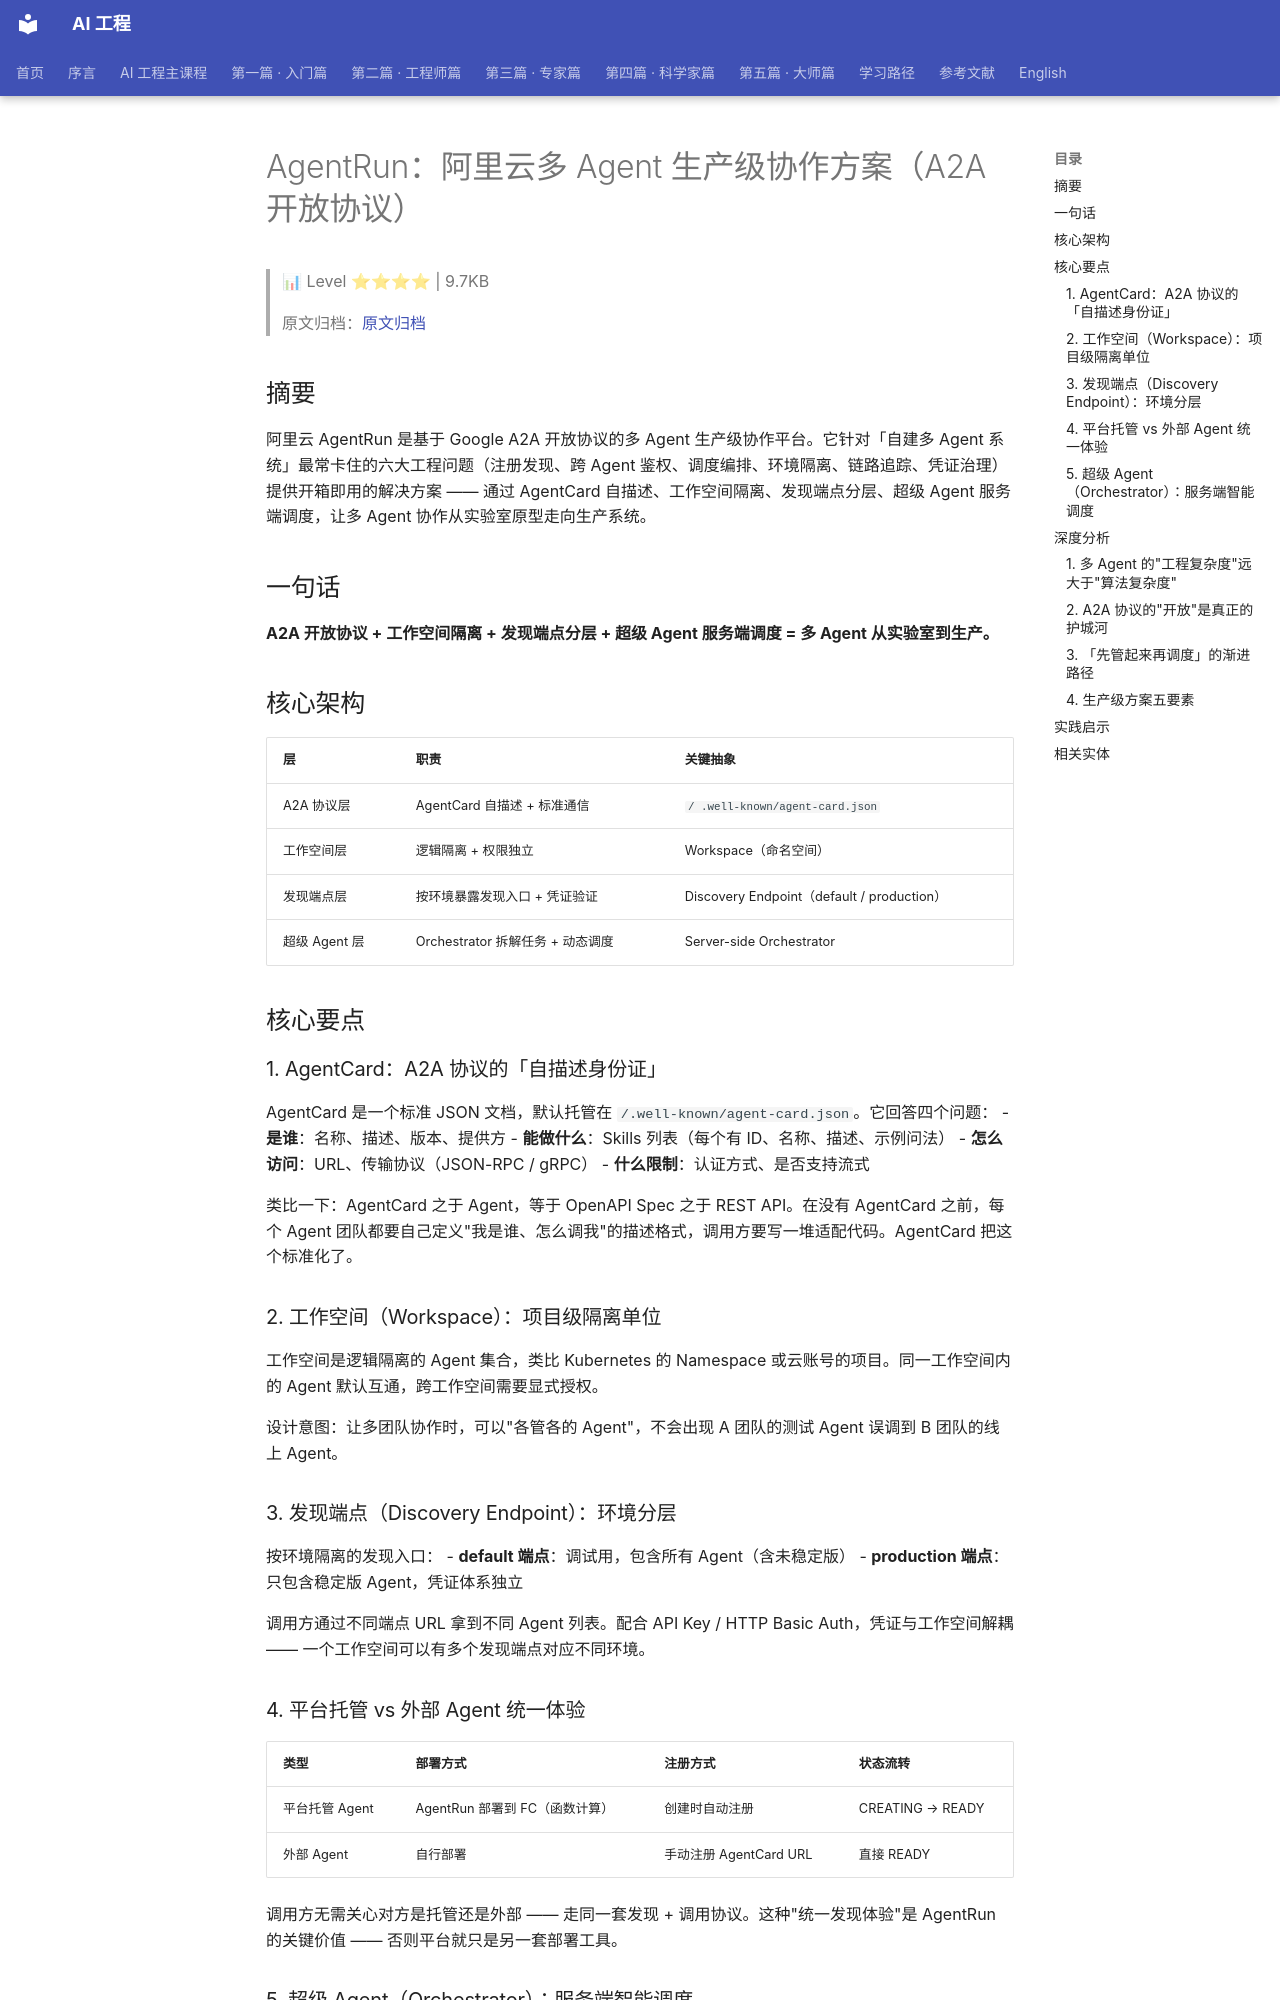

repository: QianJinGuo/wiki-book · page: ch08/022-agentrun-agent-a2a.html · generator: mkdocs

# AgentRun：阿里云多 Agent 生产级协作方案（A2A 开放协议）

> 📊 Level ⭐⭐⭐⭐ | 9.7KB

> 原文归档：[原文归档](https://mp.weixin.qq.com/s/bhZsfLaNVd9T69SE0cLbvA)

## 摘要

阿里云 AgentRun 是基于 Google A2A 开放协议的多 Agent 生产级协作平台。它针对「自建多 Agent 系统」最常卡住的六大工程问题（注册发现、跨 Agent 鉴权、调度编排、环境隔离、链路追踪、凭证治理）提供开箱即用的解决方案 —— 通过 AgentCard 自描述、工作空间隔离、发现端点分层、超级 Agent 服务端调度，让多 Agent 协作从实验室原型走向生产系统。

## 一句话

**A2A 开放协议 + 工作空间隔离 + 发现端点分层 + 超级 Agent 服务端调度 = 多 Agent 从实验室到生产。**

## 核心架构

| 层 | 职责 | 关键抽象 |
|---|------|---------|
| A2A 协议层 | AgentCard 自描述 + 标准通信 | `/ .well-known/agent-card.json` |
| 工作空间层 | 逻辑隔离 + 权限独立 | Workspace（命名空间） |
| 发现端点层 | 按环境暴露发现入口 + 凭证验证 | Discovery Endpoint（default / production） |
| 超级 Agent 层 | Orchestrator 拆解任务 + 动态调度 | Server-side Orchestrator |

## 核心要点

### 1. AgentCard：A2A 协议的「自描述身份证」

AgentCard 是一个标准 JSON 文档，默认托管在 `/.well-known/agent-card.json`。它回答四个问题：
- **是谁**：名称、描述、版本、提供方
- **能做什么**：Skills 列表（每个有 ID、名称、描述、示例问法）
- **怎么访问**：URL、传输协议（JSON-RPC / gRPC）
- **什么限制**：认证方式、是否支持流式

类比一下：AgentCard 之于 Agent，等于 OpenAPI Spec 之于 REST API。在没有 AgentCard 之前，每个 Agent 团队都要自己定义"我是谁、怎么调我"的描述格式，调用方要写一堆适配代码。AgentCard 把这个标准化了。

### 2. 工作空间（Workspace）：项目级隔离单位

工作空间是逻辑隔离的 Agent 集合，类比 Kubernetes 的 Namespace 或云账号的项目。同一工作空间内的 Agent 默认互通，跨工作空间需要显式授权。

设计意图：让多团队协作时，可以"各管各的 Agent"，不会出现 A 团队的测试 Agent 误调到 B 团队的线上 Agent。

### 3. 发现端点（Discovery Endpoint）：环境分层

按环境隔离的发现入口：
- **default 端点**：调试用，包含所有 Agent（含未稳定版）
- **production 端点**：只包含稳定版 Agent，凭证体系独立

调用方通过不同端点 URL 拿到不同 Agent 列表。配合 API Key / HTTP Basic Auth，凭证与工作空间解耦 —— 一个工作空间可以有多个发现端点对应不同环境。

### 4. 平台托管 vs 外部 Agent 统一体验

| 类型 | 部署方式 | 注册方式 | 状态流转 |
|------|---------|---------|---------|
| 平台托管 Agent | AgentRun 部署到 FC（函数计算） | 创建时自动注册 | CREATING → READY |
| 外部 Agent | 自行部署 | 手动注册 AgentCard URL | 直接 READY |

调用方无需关心对方是托管还是外部 —— 走同一套发现 + 调用协议。这种"统一发现体验"是 AgentRun 的关键价值 —— 否则平台就只是另一套部署工具。

### 5. 超级 Agent（Orchestrator）：服务端智能调度

用户意图 → 超级 Agent 拆解子任务 → 动态调用专职 Agent → 聚合结果返回。

核心是把"调度"放在服务端（不是客户端），好处是：
- 调度逻辑可以观测（链路追踪、失败重试、限流都在服务端）
- 调度策略可以集中升级（不用每个客户端重新发布）
- 凭证不会暴露给客户端

## 深度分析
